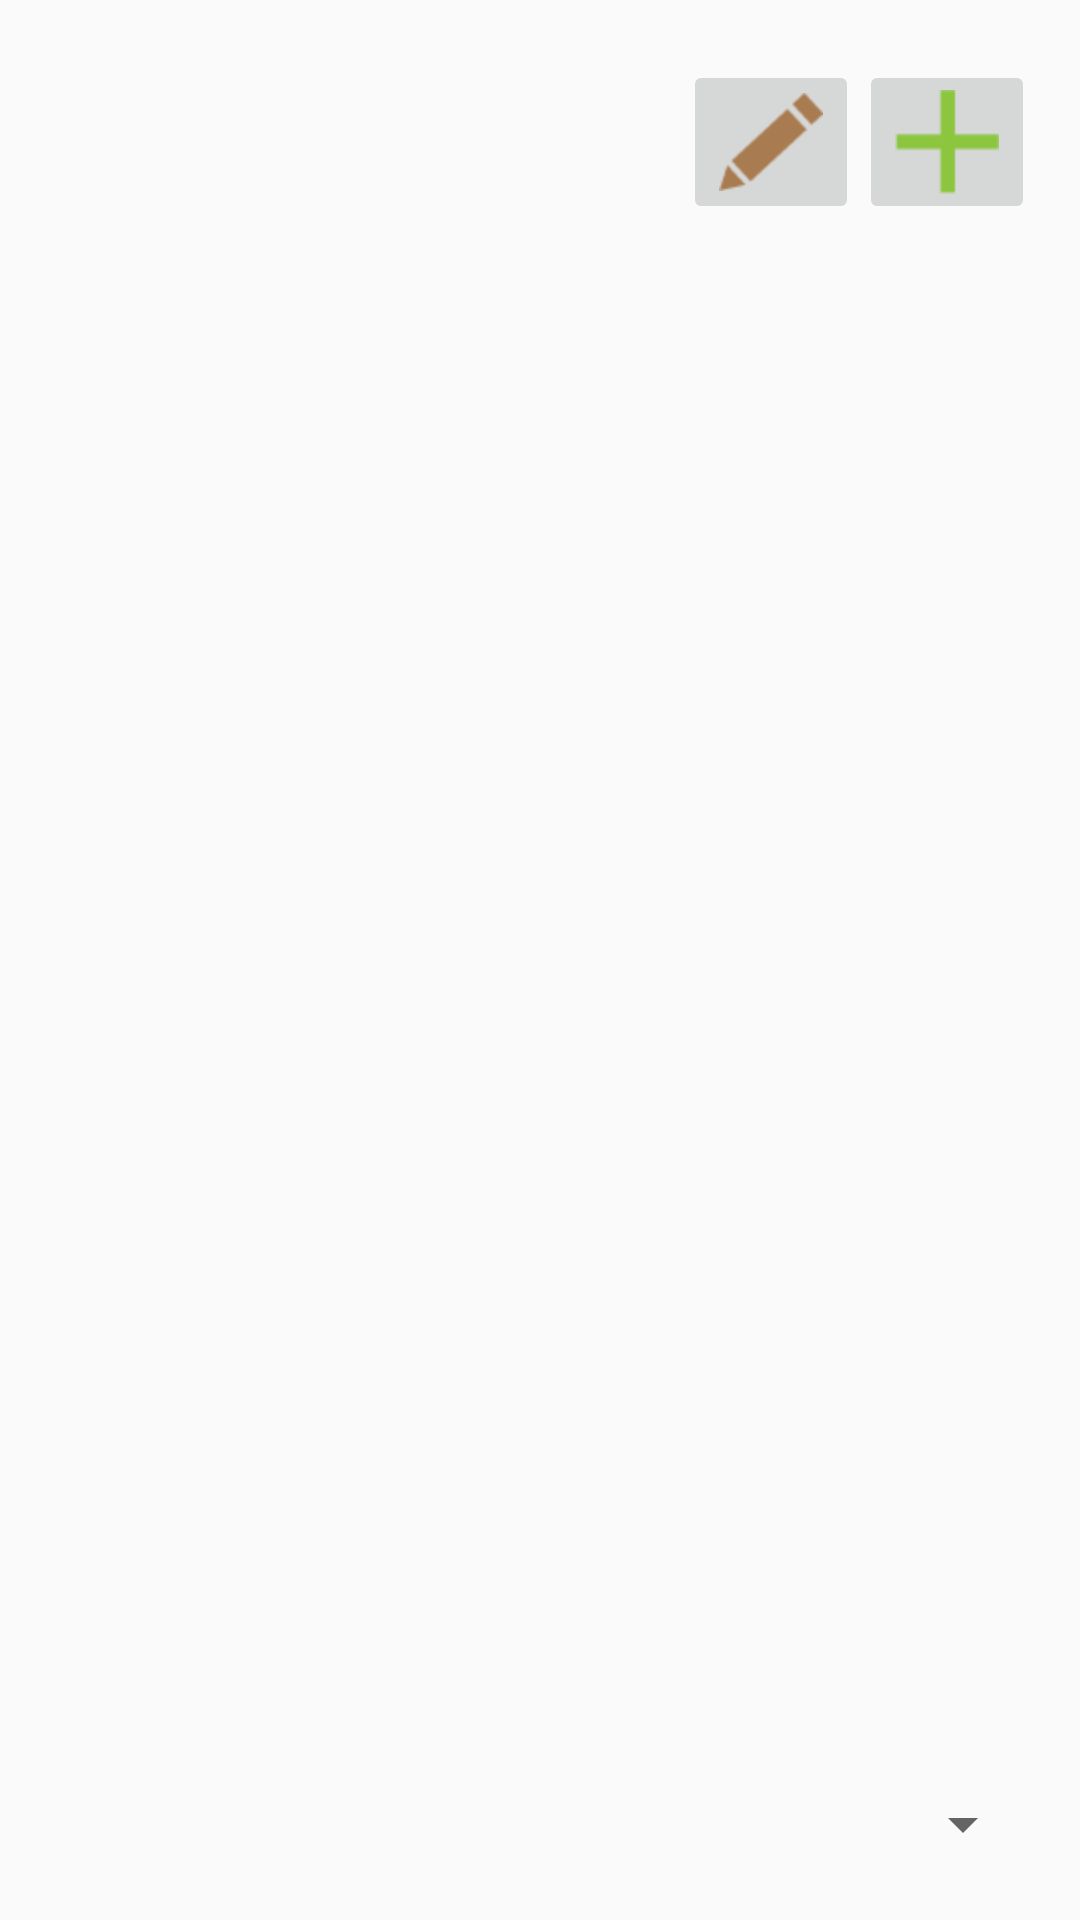

Here is an Android app screen rendered from its layout file. Give the layout XML and the strings, colors and styles it references.
<!-- AndroidManifest.xml: application theme AppTheme -->
<!-- res/layout/activity_graph.xml -->
<?xml version="1.0" encoding="utf-8"?>
<FrameLayout xmlns:android="http://schemas.android.com/apk/res/android"
    android:id="@+id/graphContainer"
    android:layout_width="match_parent"
    android:layout_height="match_parent" >

    <RelativeLayout xmlns:android="http://schemas.android.com/apk/res/android"
        android:layout_width="match_parent"
        android:layout_height="match_parent"
        android:paddingLeft="@dimen/activity_horizontal_margin"
        android:paddingRight="@dimen/activity_horizontal_margin"
        android:paddingTop="@dimen/activity_graph_vertical_margin"
        android:paddingBottom="@dimen/activity_graph_vertical_margin" >

        <ImageButton
            android:id="@+id/graphAddButton"
            android:layout_width="wrap_content"
            android:layout_height="wrap_content"
            android:src="@drawable/add_icon"
            android:layout_alignParentRight="true"
            />

        <ImageButton
            android:id="@+id/moveToListButton"
            android:layout_width="wrap_content"
            android:layout_height="wrap_content"
            android:src="@drawable/edit_icon"
            android:layout_alignTop="@id/graphAddButton"
            android:layout_alignBottom="@id/graphAddButton"
            android:layout_toLeftOf="@id/graphAddButton"
            />

        <Spinner
            android:id="@+id/graphList"
            android:layout_width="150dp"
            android:layout_height="wrap_content"
            android:layout_alignParentBottom="true"
            android:layout_alignParentRight="true"
            android:textSize="8pt"
            />

    </RelativeLayout>

</FrameLayout>
<!-- resources referenced by this layout -->
<resources>
  <dimen name="activity_graph_vertical_margin">20dp</dimen>
  <dimen name="activity_horizontal_margin">15dp</dimen>
  <!-- drawable add_icon: png bitmap (drawable-hdpi, 305 bytes) -->
  <!-- drawable edit_icon: png bitmap (drawable-hdpi, 754 bytes) -->
  <style name="AppTheme" parent="Theme.AppCompat.Light.DarkActionBar">
          
          <item name="android:itemBackground">@android:color/darker_gray</item>
          <item name="android:itemTextAppearance">@style/myCustomMenuTextApearance</item>
  
      </style>
  <style name="myCustomMenuTextApearance" parent="@android:style/TextAppearance.Widget.IconMenu.Item">
          <item name="android:textColor">@android:color/black</item>
      </style>
</resources>
